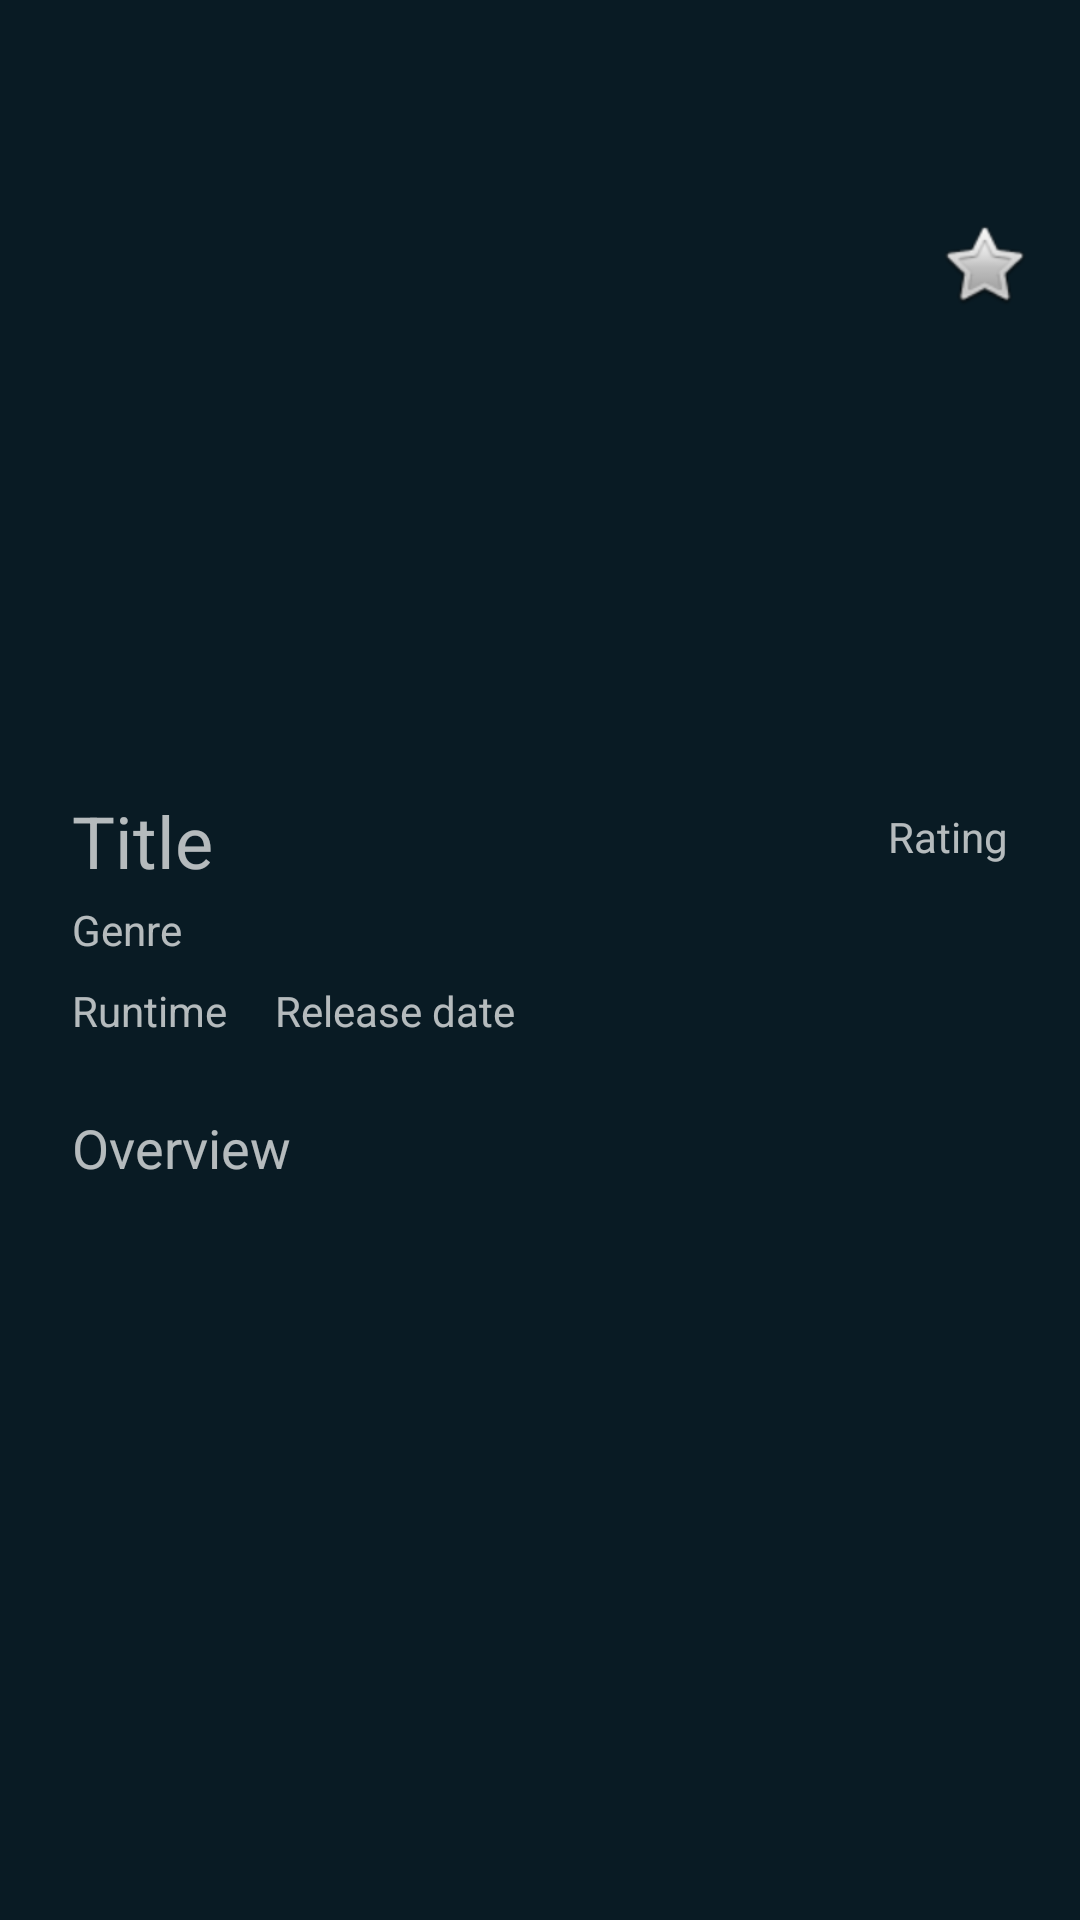

Produce the Android XML layout that renders to this screen, including the resource entries it uses.
<!-- AndroidManifest.xml: application theme AppTheme -->
<!-- res/layout/activity_detail.xml -->
<?xml version="1.0" encoding="utf-8"?>
<android.support.constraint.ConstraintLayout xmlns:android="http://schemas.android.com/apk/res/android"
    xmlns:app="http://schemas.android.com/apk/res-auto"
    xmlns:tools="http://schemas.android.com/tools"
    android:layout_width="match_parent"
    android:layout_height="match_parent"
    tools:context=".activity.DetailActivity"
    android:background="@color/colorBlack_tmdb"
    >

    <include
        android:id="@+id/include"
        layout="@layout/toolbar_movie"
        android:layout_width="0dp"
        android:layout_height="wrap_content"
        app:layout_constraintEnd_toEndOf="parent"
        app:layout_constraintStart_toStartOf="parent"
        app:layout_constraintTop_toTopOf="parent" />

    <ScrollView
        android:layout_width="0dp"
        android:layout_height="0dp"
        app:layout_constraintBottom_toBottomOf="parent"
        app:layout_constraintEnd_toEndOf="parent"
        app:layout_constraintStart_toStartOf="parent"
        app:layout_constraintTop_toBottomOf="@+id/include"
        >

        <android.support.constraint.ConstraintLayout
            android:layout_width="match_parent"
            android:layout_height="wrap_content">

            <ImageView
                android:id="@+id/detail_image"
                android:layout_width="0dp"
                android:layout_height="200dp"
                android:scaleType="centerCrop"
                app:layout_constraintEnd_toEndOf="parent"
                app:layout_constraintStart_toStartOf="parent"
                app:layout_constraintTop_toTopOf="parent"
                app:srcCompat="@drawable/ic_launcher_background" />

            <TextView
                android:id="@+id/detail_title"
                android:layout_width="wrap_content"
                android:layout_height="wrap_content"
                android:layout_marginStart="24dp"
                android:layout_marginTop="8dp"
                android:text="@string/title"
                android:textSize="24sp"
                app:layout_constraintStart_toStartOf="parent"
                app:layout_constraintTop_toBottomOf="@+id/detail_image"
                app:theme="@style/TextStyle" />

            <TextView
                android:id="@+id/detail_overview"
                android:layout_width="0dp"
                android:layout_height="wrap_content"
                android:layout_marginStart="24dp"
                android:layout_marginTop="24dp"
                android:layout_marginEnd="24dp"
                android:layout_marginBottom="8dp"
                android:text="@string/overview"
                android:textSize="18sp"
                app:layout_constraintBottom_toBottomOf="parent"
                app:layout_constraintEnd_toEndOf="parent"
                app:layout_constraintHorizontal_bias="0.0"
                app:layout_constraintStart_toStartOf="parent"
                app:layout_constraintTop_toBottomOf="@+id/detail_runtime"
                app:theme="@style/TextStyle" />

            <TextView
                android:id="@+id/detail_rating"
                android:layout_width="wrap_content"
                android:layout_height="wrap_content"
                android:layout_marginEnd="24dp"
                android:layout_marginBottom="8dp"
                android:text="@string/rating"
                app:layout_constraintBottom_toBottomOf="@+id/detail_title"
                app:layout_constraintEnd_toEndOf="parent"
                app:theme="@style/TextStyle" />

            <TextView
                android:id="@+id/detail_genre"
                android:layout_width="wrap_content"
                android:layout_height="wrap_content"
                android:layout_marginStart="24dp"
                android:layout_marginTop="4dp"
                android:text="@string/genre"
                app:layout_constraintStart_toStartOf="parent"
                app:layout_constraintTop_toBottomOf="@+id/detail_title"
                app:theme="@style/TextStyle" />

            <TextView
                android:id="@+id/detail_runtime"
                android:layout_width="wrap_content"
                android:layout_height="wrap_content"
                android:layout_marginStart="24dp"
                android:layout_marginTop="8dp"
                android:text="@string/runtime"
                app:layout_constraintStart_toStartOf="parent"
                app:layout_constraintTop_toBottomOf="@+id/detail_genre"
                app:theme="@style/TextStyle" />

            <TextView
                android:id="@+id/detail_release_date"
                android:layout_width="wrap_content"
                android:layout_height="wrap_content"
                android:layout_marginStart="16dp"
                android:text="@string/release_date"
                app:layout_constraintBottom_toBottomOf="@+id/detail_runtime"
                app:layout_constraintStart_toEndOf="@+id/detail_runtime"
                app:theme="@style/TextStyle" />

            <ImageView
                android:id="@+id/detail_star_favourite"
                android:layout_width="wrap_content"
                android:layout_height="wrap_content"
                android:layout_marginTop="16dp"
                android:layout_marginEnd="16dp"
                app:layout_constraintEnd_toEndOf="parent"
                app:layout_constraintTop_toTopOf="@+id/detail_image"
                app:srcCompat="@android:drawable/btn_star"
                />
        </android.support.constraint.ConstraintLayout>
    </ScrollView>

</android.support.constraint.ConstraintLayout>
<!-- res/layout/toolbar_movie.xml (included above) -->
<?xml version="1.0" encoding="utf-8"?>
<android.support.constraint.ConstraintLayout
    xmlns:android="http://schemas.android.com/apk/res/android"
    xmlns:app="http://schemas.android.com/apk/res-auto"
    xmlns:tools="http://schemas.android.com/tools"
    android:layout_width="match_parent"
    android:layout_height="match_parent">

    <android.support.v7.widget.Toolbar
        android:id="@+id/toolbar_movie"
        android:layout_width="0dp"
        android:layout_height="wrap_content"
        android:background="@color/colorBlack_tmdb"
        android:minHeight="?attr/actionBarSize"
        android:theme="?attr/actionBarTheme"
        app:layout_constraintEnd_toEndOf="parent"
        app:layout_constraintStart_toStartOf="parent"
        app:layout_constraintTop_toTopOf="parent"
        app:theme="@style/ToolBarStyle"

        />
</android.support.constraint.ConstraintLayout>
<!-- resources referenced by this layout -->
<resources>
  <color name="colorBlack_tmdb">#091b24</color>
  <string name="genre">Genre</string>
  <string name="overview">Overview</string>
  <string name="rating">Rating</string>
  <string name="release_date">Release date</string>
  <string name="runtime">Runtime</string>
  <string name="title">Title</string>
  <style name="TextStyle" parent="Theme.AppCompat">
          <item name="android:textColorPrimary">@color/colorWhite</item>
      </style>
  <style name="ToolBarStyle" parent="Theme.AppCompat">
          <item name="android:textColorPrimary">@android:color/white</item>
          <item name="android:textColorSecondary">@android:color/white</item>
      </style>
  <style name="AppTheme" parent="Theme.AppCompat.Light.NoActionBar">
          
          <item name="colorPrimary">@color/colorPrimary</item>
          <item name="colorPrimaryDark">@color/colorPrimaryDark</item>
          <item name="colorAccent">@color/colorAccent</item>
      </style>
  <color name="colorWhite">#fff</color>
  <color name="colorPrimary">#008577</color>
  <color name="colorPrimaryDark">#00574B</color>
  <color name="colorAccent">#d81b60</color>
</resources>
